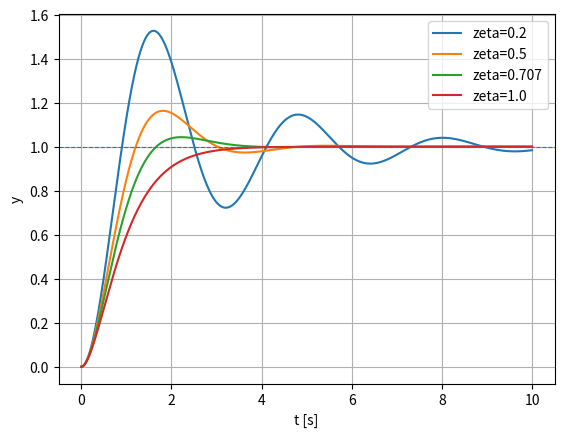

The script that saved this image:
"""Q011-Q020: second-order step responses."""
import numpy as np
import matplotlib.pyplot as plt
from scipy import signal

t=np.linspace(0,10,2000)
for zeta in [0.2,0.5,0.707,1.0]:
    wn=2.0
    sys=signal.TransferFunction([wn**2],[1,2*zeta*wn,wn**2])
    tout,y=signal.step(sys,T=t)
    plt.plot(tout,y,label=f"zeta={zeta}")
plt.axhline(1,ls='--',lw=0.8)
plt.legend(); plt.xlabel('t [s]'); plt.ylabel('y'); plt.grid(True); plt.show()
